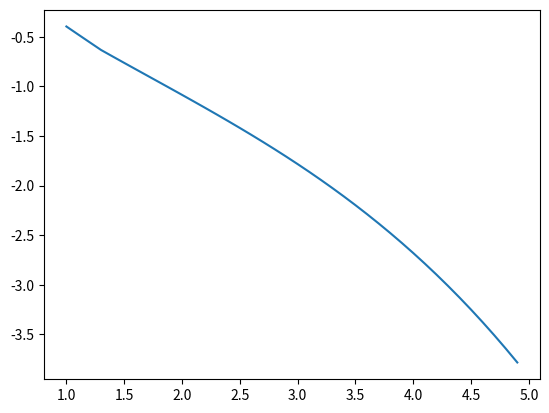

Write the Python code that produced this figure.
import matplotlib.pyplot as plt

xPoints = [0.1, 0.5, 0.9, 1.3, 1.7]
yPoints = [-2.2026, -0.19315, 0.79464, 1.5624, 2.2306]
h = 1
x = 8

def FindCoefs(xPoints, yPoints, h):
    n = len(xPoints)

    resultCoefs = [0 for i in range(n)]
    startCoefs = [[0, 0, 0, 0, 0, 0] for i in range(n)]  # a b c d A B (0, 1, 2, 3, 4, 5)
    startCoefs[1][0] = 0  # a1
    startCoefs[n - 2][2] = 0  # c(n-2)

    for i in range(2, n - 1):
        startCoefs[i][0] = h / 6  # a

    for i in range(1, n - 1):
        startCoefs[i][1] = (2 * h) / 3  # b

    for i in range(1, n - 2):
        startCoefs[i][2] = h / 6  # c

    for i in range(1, n - 1):
        startCoefs[i][3] = ((yPoints[i + 1] - yPoints[i]) / h) - ((yPoints[i] - yPoints[i - 1]) / h)  # d

    startCoefs[1][4] = startCoefs[1][2] / startCoefs[1][1]  # A =  c / b

    for i in range(2, n - 1):
        startCoefs[i][4] = startCoefs[i][2] / (startCoefs[i][1] + startCoefs[i][0] * startCoefs[i - 1][4])  # A

    startCoefs[1][5] = startCoefs[1][3] / startCoefs[i][1]  # B =  d / b

    for i in range(2, n - 1):
        startCoefs[i][5] = (startCoefs[i][3] - startCoefs[i][0] * startCoefs[i - 1][5])  # B =  d - a * B
        startCoefs[i][5] /= (startCoefs[i][1] + startCoefs[i][0] * startCoefs[i - 1][4])  # B /=  b + a * A

    for i in range(n - 2, 0, -1):
        resultCoefs[i] = startCoefs[i][4] * resultCoefs[i + 1] + startCoefs[i][5]  # q = A * q0 + B

    return resultCoefs

def SplineX(coefs, xPoints, yPoints, x, h):
    intervals = [(xPoints[i - 1], xPoints[i]) for i in range(1, len(xPoints))]
    intervalLen = len(intervals)
    if x < intervals[0][0]:
        return FinishFn(coefs, xPoints, yPoints, x,  0, h)
    if x > intervals[intervalLen - 1][1]:
        return FinishFn(coefs, xPoints, yPoints, x,  len(xPoints) - 2, h)
    for i in range(0, intervalLen):
        if x >= intervals[i][0] and x <= intervals[i][1]:
            return FinishFn(coefs, xPoints, yPoints, x,  i, h)


def FinishFn(coefs, xPoints, yPoints, x,  i, h):
    f = (((coefs[i] * (xPoints[i + 1] - x) ** 3) / 6 * h))
    f += ((coefs[i + 1] * (x - xPoints[i]) ** 3) / 6 * h)
    f += (((yPoints[i] / h) - coefs[i] * (h / 6)) * (xPoints[i + 1] - x))
    f += (((yPoints[i + 1] / h) - coefs[i + 1] * (h / 6)) * (x - xPoints[i]))
    f *= (-1)
    return f

coefs = FindCoefs(xPoints, yPoints, h)
s = SplineX(coefs, xPoints, yPoints, x, h)
print("Spline in x:", s)
valuesPlotX = [x * 0.1 for x in range(10, 50)]
valuesPlot = [SplineX(coefs, xPoints, yPoints, i, h) for i in valuesPlotX]
plt.plot(valuesPlotX, valuesPlot)
plt.show()


